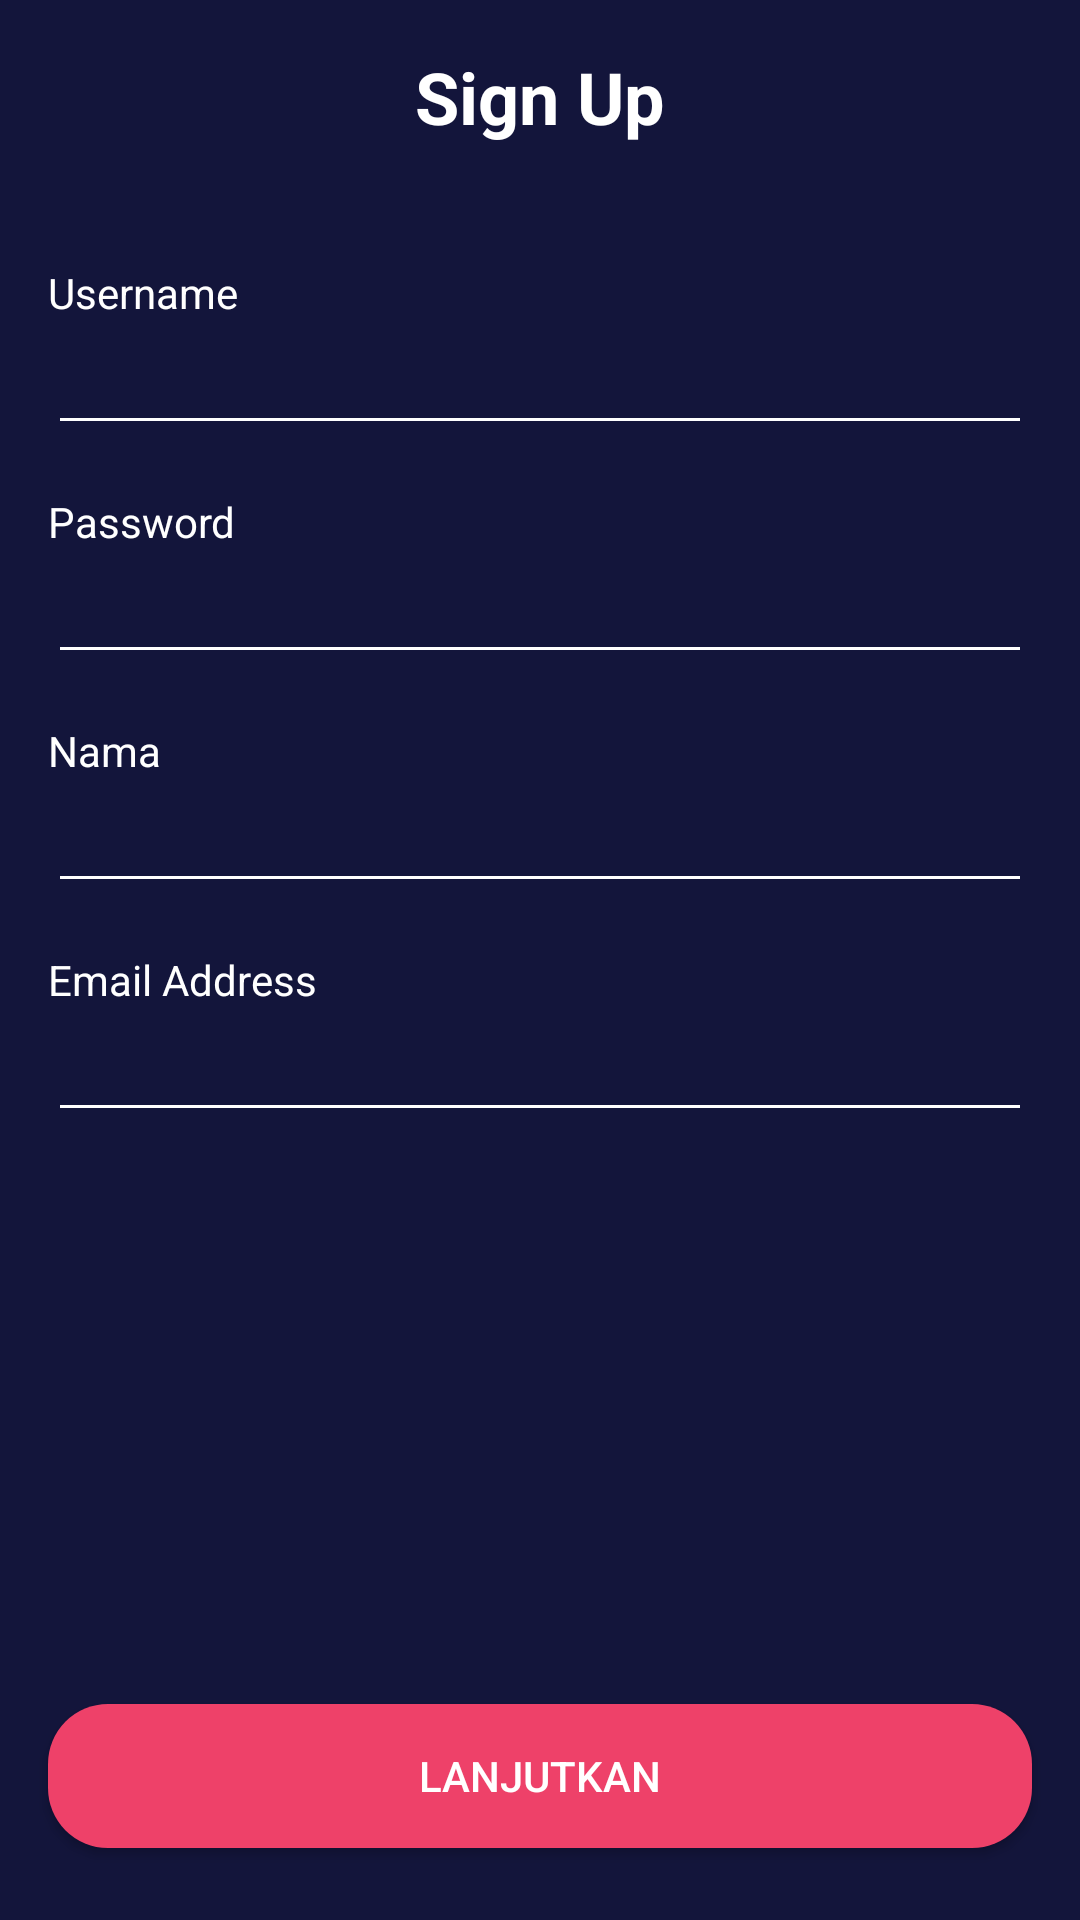

Produce the Android XML layout that renders to this screen, including the resource entries it uses.
<!-- AndroidManifest.xml: application theme AppTheme.noActionBar -->
<!-- res/layout/activity_sign_up.xml -->
<?xml version="1.0" encoding="utf-8"?>

<androidx.constraintlayout.widget.ConstraintLayout xmlns:android="http://schemas.android.com/apk/res/android"
    xmlns:app="http://schemas.android.com/apk/res-auto"
    xmlns:tools="http://schemas.android.com/tools"
    android:layout_width="match_parent"
    android:layout_height="match_parent"
    android:background="@color/colorBlue"
    tools:context=".onboarding.OnboardingOneActivity">

    <EditText
        android:id="@+id/et_password"
        android:layout_width="0dp"
        android:layout_height="wrap_content"
        android:layout_marginStart="16dp"
        android:layout_marginEnd="16dp"
        android:backgroundTint="@color/colorWhite"
        android:ems="10"
        android:inputType="none|textPassword"
        android:textColor="@color/colorWhite"
        android:textColorHint="@color/colorBlueGrey"
        app:layout_constraintEnd_toEndOf="parent"
        app:layout_constraintStart_toStartOf="parent"
        app:layout_constraintTop_toBottomOf="@+id/textView47"
        tools:text="password" />

    <EditText
        android:id="@+id/et_username"
        android:layout_width="0dp"
        android:layout_height="wrap_content"
        android:layout_marginStart="16dp"
        android:layout_marginEnd="16dp"
        android:backgroundTint="@color/colorWhite"
        android:ems="10"
        android:inputType="textPersonName"
        android:textColor="@color/colorWhite"
        android:textColorHint="@color/colorBlueGrey"
        app:layout_constraintEnd_toEndOf="parent"
        app:layout_constraintStart_toStartOf="parent"
        app:layout_constraintTop_toBottomOf="@+id/textView45"
        tools:text="nabilasyafrina" />

    <EditText
        android:id="@+id/et_nama"
        android:layout_width="0dp"
        android:layout_height="wrap_content"
        android:layout_marginStart="16dp"
        android:layout_marginEnd="16dp"
        android:backgroundTint="@color/colorWhite"
        android:ems="10"
        android:inputType="textPersonName"
        android:textColor="@color/colorWhite"
        android:textColorHint="@color/colorBlueGrey"
        app:layout_constraintEnd_toEndOf="parent"
        app:layout_constraintStart_toStartOf="parent"
        app:layout_constraintTop_toBottomOf="@+id/textView49"
        tools:text="Nabila Syafrina" />

    <EditText
        android:id="@+id/et_email"
        android:layout_width="0dp"
        android:layout_height="wrap_content"
        android:layout_marginStart="16dp"
        android:layout_marginEnd="16dp"
        android:backgroundTint="@color/colorWhite"
        android:ems="10"
        android:inputType="textPersonName"
        android:textColor="@color/colorWhite"
        android:textColorHint="@color/colorBlueGrey"
        app:layout_constraintEnd_toEndOf="parent"
        app:layout_constraintStart_toStartOf="parent"
        app:layout_constraintTop_toBottomOf="@+id/textView51"
        tools:text="nabilabukka@gmail.com" />

    <Button
        android:id="@+id/btn_lanjutkan"
        android:layout_width="0dp"
        android:layout_height="wrap_content"
        android:layout_marginStart="16dp"
        android:layout_marginEnd="16dp"
        android:layout_marginBottom="24dp"
        android:background="@drawable/shape_rectangle_pink"
        android:text="@string/lanjutkan"
        android:textColor="@color/colorWhite"
        app:layout_constraintBottom_toBottomOf="parent"
        app:layout_constraintEnd_toEndOf="parent"
        app:layout_constraintStart_toStartOf="parent" />

    <TextView
        android:id="@+id/textView"
        android:layout_width="0dp"
        android:layout_height="wrap_content"
        android:layout_marginStart="16dp"
        android:layout_marginTop="16dp"
        android:layout_marginEnd="16dp"
        android:gravity="center"
        android:text="@string/sign_up"
        android:textColor="@color/colorWhite"
        android:textSize="24sp"
        android:textStyle="bold"
        app:layout_constraintEnd_toEndOf="parent"
        app:layout_constraintStart_toStartOf="parent"
        app:layout_constraintTop_toTopOf="parent" />

    <ImageView
        android:id="@+id/imageView"
        android:layout_width="40dp"
        android:layout_height="40dp"
        android:layout_marginStart="16dp"
        android:layout_marginTop="16dp"
        app:layout_constraintStart_toStartOf="parent"
        app:layout_constraintTop_toTopOf="parent"
        app:srcCompat="@drawable/ic_arrow_back_white_24dp" />

    <TextView
        android:id="@+id/textView45"
        android:layout_width="wrap_content"
        android:layout_height="wrap_content"
        android:layout_marginStart="16dp"
        android:layout_marginTop="32dp"
        android:text="@string/username"
        android:textColor="@color/colorWhite"
        app:layout_constraintStart_toStartOf="parent"
        app:layout_constraintTop_toBottomOf="@+id/imageView" />

    <TextView
        android:id="@+id/textView47"
        android:layout_width="wrap_content"
        android:layout_height="wrap_content"
        android:layout_marginStart="16dp"
        android:layout_marginTop="16dp"
        android:text="@string/password"
        android:textColor="@color/colorWhite"
        app:layout_constraintStart_toStartOf="parent"
        app:layout_constraintTop_toBottomOf="@+id/et_username" />

    <TextView
        android:id="@+id/textView49"
        android:layout_width="wrap_content"
        android:layout_height="wrap_content"
        android:layout_marginStart="16dp"
        android:layout_marginTop="16dp"
        android:text="@string/nama"
        android:textColor="@color/colorWhite"
        app:layout_constraintStart_toStartOf="parent"
        app:layout_constraintTop_toBottomOf="@+id/et_password" />

    <TextView
        android:id="@+id/textView51"
        android:layout_width="wrap_content"
        android:layout_height="wrap_content"
        android:layout_marginStart="16dp"
        android:layout_marginTop="16dp"
        android:text="@string/email"
        android:textColor="@color/colorWhite"
        app:layout_constraintStart_toStartOf="parent"
        app:layout_constraintTop_toBottomOf="@+id/et_nama" />

</androidx.constraintlayout.widget.ConstraintLayout>
<!-- resources referenced by this layout -->
<resources>
  <color name="colorBlue">#13153B</color>
  <color name="colorBlueGrey">#292A50</color>
  <color name="colorWhite">#FFFFFF</color>
  <!-- drawable shape_rectangle_pink (drawable) -->
  <?xml version="1.0" encoding="utf-8"?>
  
  <shape xmlns:android="http://schemas.android.com/apk/res/android"
      android:shape="rectangle">
      <solid android:color="@color/colorPink"/>
      <corners android:radius="20dp"/>
  
  
  </shape>
  <string name="email">Email Address</string>
  <string name="lanjutkan">Lanjutkan</string>
  <string name="nama">Nama</string>
  <string name="password">Password</string>
  <string name="sign_up">Sign Up</string>
  <string name="username">Username</string>
  <style name="AppTheme.noActionBar" parent="Theme.AppCompat.Light.NoActionBar" />
  <color name="colorPink">#EE4169</color>
</resources>
